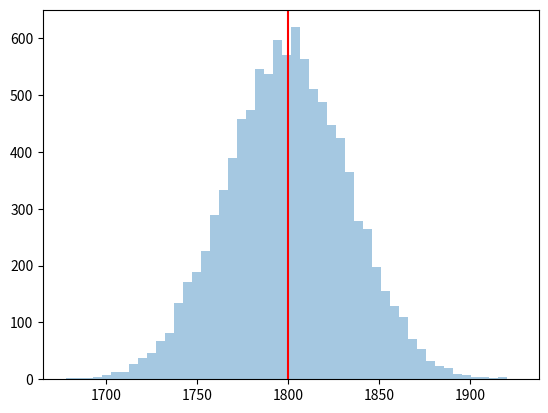
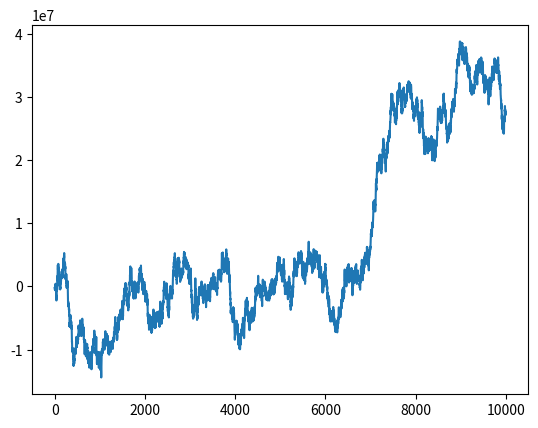
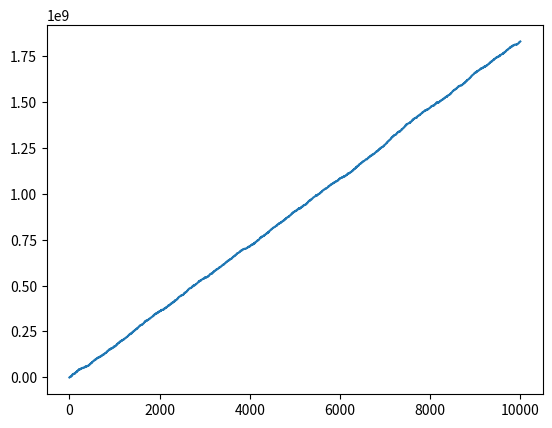
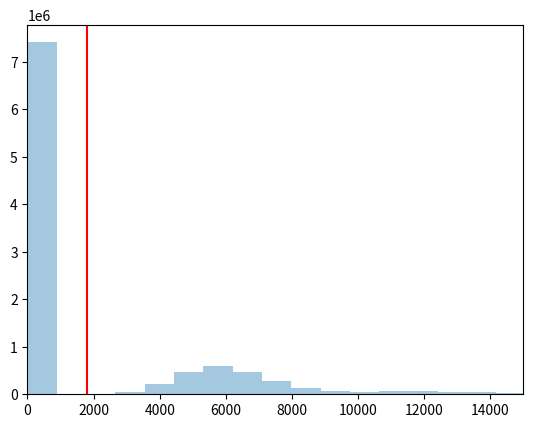

Reproduce these figures in Python, in order.
import numpy.random as npr
import numpy as np
import seaborn as sns
import matplotlib.pyplot as plt

npr.seed(12345)

par_lambda = 0.3

gamma_shape = 20
gamma_scale = 300

premium_naive = par_lambda * gamma_shape * gamma_scale

n_iter = 10000
n_policy = 10000
sims = []
single_policy = []
for i in range(n_iter):
    n_claims = npr.poisson(par_lambda, n_policy)
    severity = npr.gamma(gamma_shape, gamma_scale, n_claims.sum())
    # Compute the average claim expense
    sims.append(severity.sum()/n_policy)

# Plot the results as histogram. Add a vertical line for the theoretical value
sns.distplot(sims, kde=False)
plt.axvline(premium_naive, color='red')
plt.savefig('naive_premium_dist.png', dpi=300)
plt.close()
# Cummulative profit
cum_profit = -np.cumsum(sims)*n_policy + premium_naive*np.arange(1, n_iter+1)*n_policy

# Plot the results as line
plt.plot(cum_profit)
plt.savefig('naive_profit_cum.png', dpi=300)
plt.close()

# load premium with 5% safety margin
premium_safety = premium_naive * 1.01

# Cummulative profit
cum_profit_safety =  premium_safety*np.arange(1, n_iter+1)*n_policy-np.cumsum(sims)*n_policy
plt.plot(cum_profit_safety)
plt.savefig('loaded_profit_cum.png', dpi=300)
plt.close()



# Single policy
n_iter_single = 10000000

single_policy = []

n_claims = npr.poisson(par_lambda, n_iter_single)
severity = npr.gamma(gamma_shape, gamma_scale, n_claims.sum())
# Compute the average claim expense
sev_idx = 0
for n_claim in n_claims:
    sev = 0
    for i in range(n_claim):
        sev += severity[sev_idx]
        sev_idx += 1
    single_policy.append(sev)    


# Plot the results as histogram. Add a vertical line for the theoretical value
sns.distplot(single_policy, kde=False)
plt.xlim(0, 15000)
plt.axvline(premium_naive, color='red')
plt.savefig('single_policy_dist.png', dpi=300)
plt.close()
